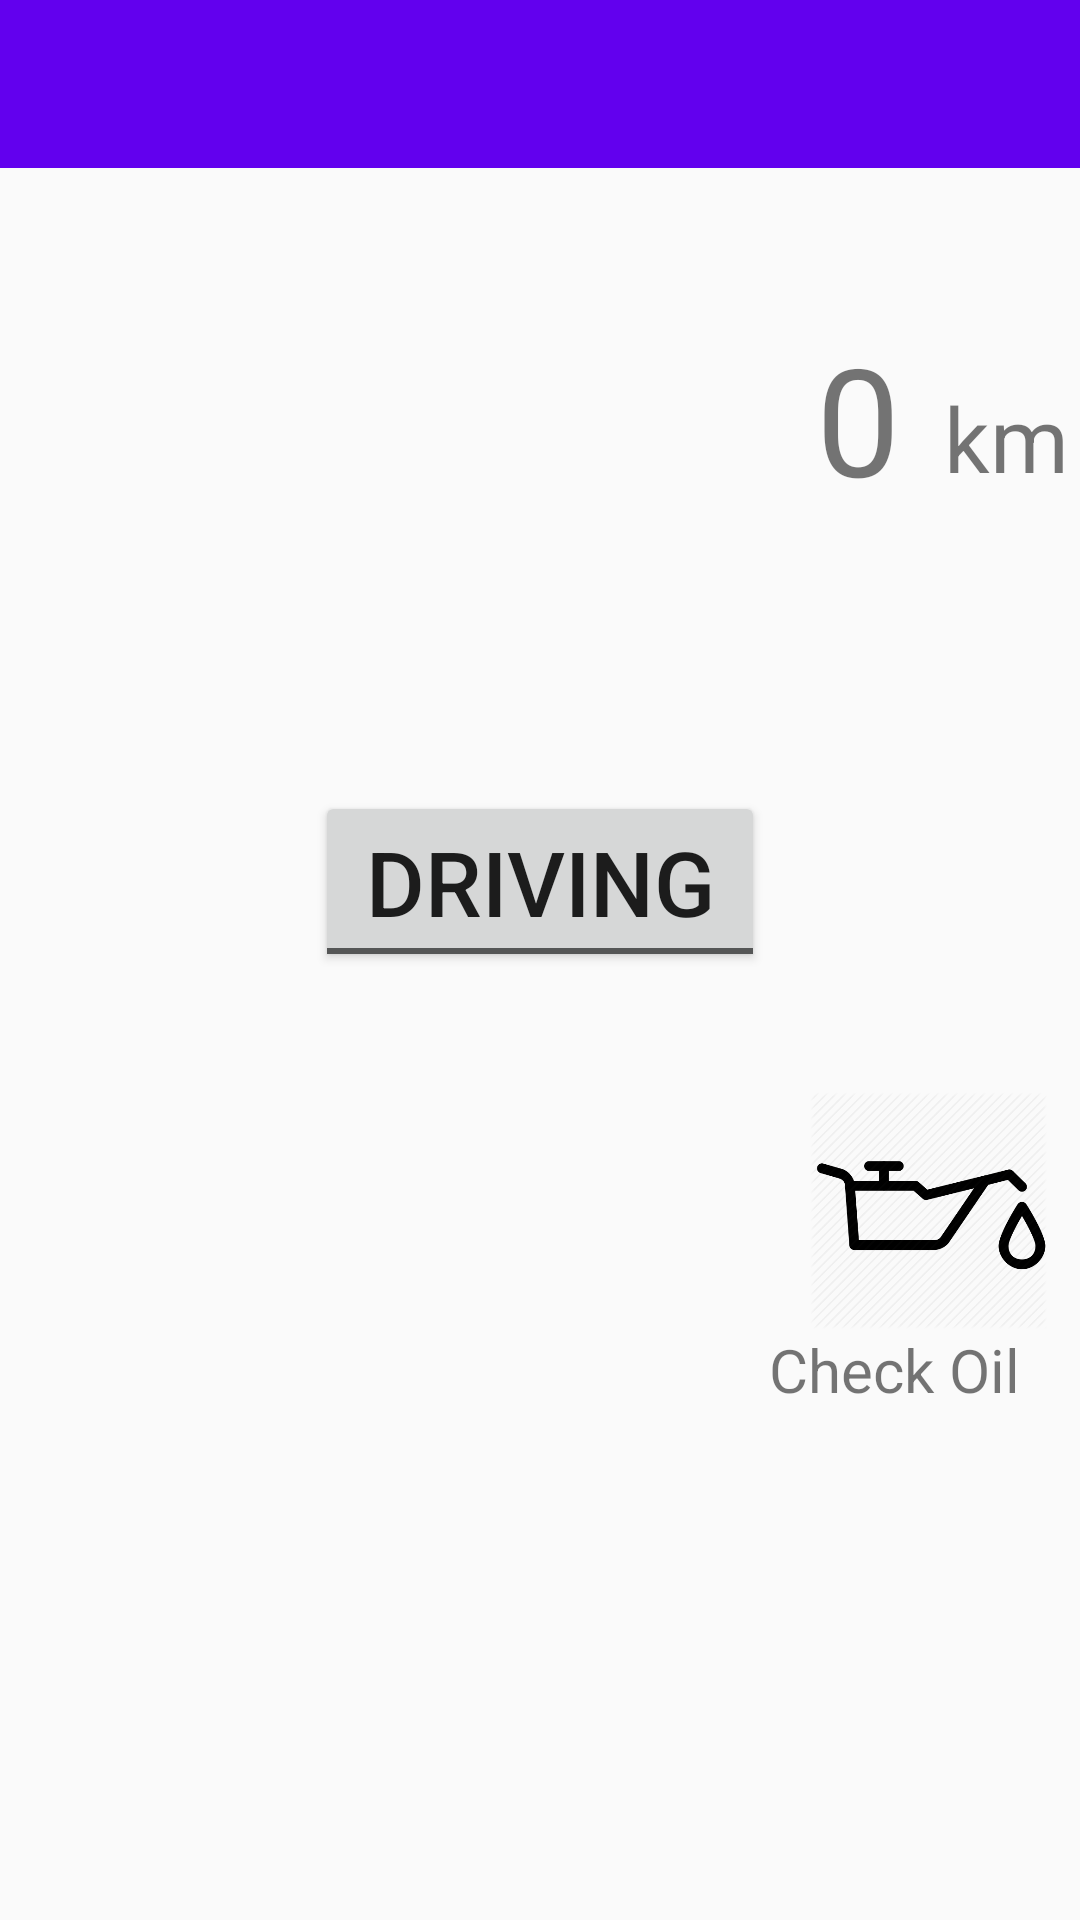

The Android layout XML behind this screen, and the referenced resources:
<!-- AndroidManifest.xml: application theme Theme.AppCompat.Light.NoActionBar -->
<!-- res/layout/activity_automobile_drive.xml -->
<?xml version="1.0" encoding="utf-8"?>
<LinearLayout xmlns:android="http://schemas.android.com/apk/res/android"
    xmlns:app="http://schemas.android.com/apk/res-auto"
    android:layout_width="match_parent"
    android:layout_height="match_parent"
    android:orientation="vertical"
    android:weightSum="1">

    <include layout="@layout/toolbar"/>


    <LinearLayout
        android:orientation="horizontal"
        android:layout_width="match_parent"
        android:layout_height="30dp"
        android:layout_weight="0.43">

        <TextView
            android:layout_width="300dp"
            android:layout_height="96dp"
            android:id="@+id/a_drive_text_value"
            android:textSize="50sp"
            android:textAlignment="textEnd"
            android:layout_marginTop="50sp"
            android:text="0" />

        <TextView
            android:text="  km"
            android:layout_width="wrap_content"
            android:layout_height="110dp"
            android:id="@+id/a_drive_text_km"
            android:layout_weight="1"
            android:layout_gravity="center_horizontal"
            android:layout_marginTop="80sp"
            android:gravity="bottom"
            android:textSize="30sp"/>
    </LinearLayout>

    <ToggleButton
        android:text="@string/a_text_drive"
        android:layout_width="150sp"
        android:layout_height="wrap_content"
        android:id="@+id/a_drive_toggle"
        android:layout_gravity="center_vertical|center_horizontal"
        android:textOn="@string/a_text_stop"
        android:textOff="@string/a_text_driving"
        android:textSize="30sp"
        android:layout_marginTop="50sp"/>

    <ImageView
        android:layout_width="101dp"
        android:layout_height="79dp"
        app:srcCompat="@drawable/oilcheck"
        android:id="@+id/imageView"
        android:layout_gravity="right"
        android:layout_marginTop="40sp"/>

    <TextView
        android:text="@string/a_text_check_oil"
        android:layout_width="wrap_content"
        android:layout_height="wrap_content"
        android:id="@+id/a_drive_text_oil"
        android:layout_gravity="right"
        android:layout_marginRight="20sp"
        android:textSize="20sp"/>


</LinearLayout>
<!-- res/layout/toolbar.xml (included above) -->
<?xml version="1.0" encoding="utf-8"?>
<android.support.v7.widget.Toolbar
    xmlns:android="http://schemas.android.com/apk/res/android"
    xmlns:app="http://schemas.android.com/apk/res-auto"
    android:id="@+id/my_toolbar"
    android:layout_height="wrap_content"
    android:layout_width="match_parent"
    android:fitsSystemWindows="true"
    android:minHeight="?attr/actionBarSize"
    app:theme="@style/AppBarOverlay"
    android:background="?attr/colorPrimary">

</android.support.v7.widget.Toolbar>
<!-- resources referenced by this layout -->
<resources>
  <!-- drawable oilcheck: png bitmap (drawable, 18248 bytes) -->
  <string name="a_text_check_oil">Check Oil</string>
  <string name="a_text_drive">Drive</string>
  <string name="a_text_driving">Driving</string>
  <string name="a_text_stop">Stop</string>
  <style name="AppBarOverlay" parent="ThemeOverlay.AppCompat.Dark.ActionBar">
          <item name="colorPrimary">@color/colorPrimary</item>
          <item name="android:colorBackground">@color/colorPrimaryDark</item>
          <item name="colorAccent">@color/colorAccent</item>
      </style>
  <!-- not gathered from this repository: default colours our renderer supplied (Android Studio template values) -->
  <color name="colorPrimary">#FF6200EE</color>
  <color name="colorPrimaryDark">#FF3700B3</color>
  <color name="colorAccent">#FF03DAC5</color>
</resources>
